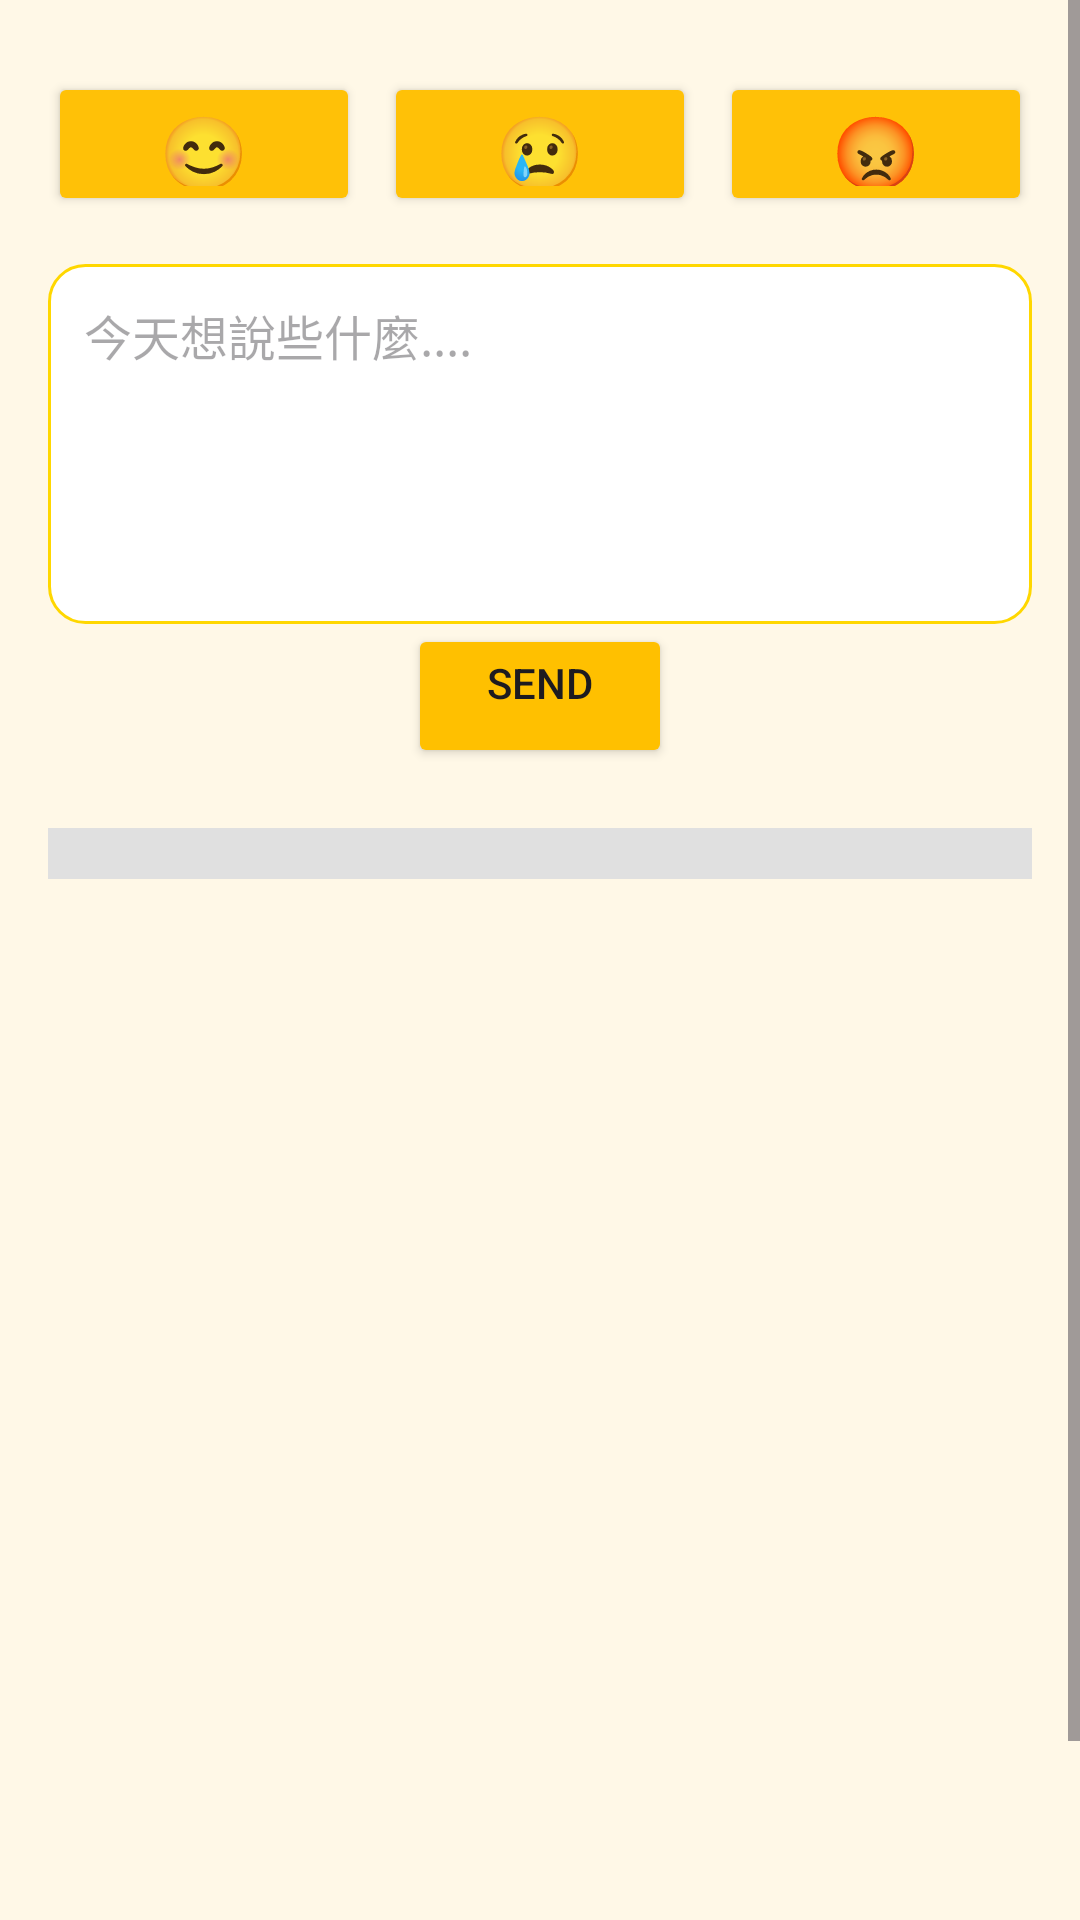

This screen was rendered from an Android layout file. Write that file and the resources it references.
<!-- AndroidManifest.xml: application theme Theme.Diary -->
<!-- res/layout/fragment_diary.xml -->
<?xml version="1.0" encoding="utf-8"?>
<FrameLayout xmlns:android="http://schemas.android.com/apk/res/android"
    xmlns:tools="http://schemas.android.com/tools"
    android:layout_width="match_parent"
    android:layout_height="match_parent"
    xmlns:app="http://schemas.android.com/apk/res-auto"
    tools:context=".DiaryFragment">


    
    
    <androidx.appcompat.widget.Toolbar
        android:id="@+id/toolbar"
        android:layout_width="0dp"
        android:layout_height="72dp"
        android:background="#FFD700"
        app:title="心情日記"
        app:titleTextColor="@android:color/white"
        app:titleTextAppearance="@style/Toolbar.TitleText"
        app:layout_constraintTop_toTopOf="parent"
        app:layout_constraintStart_toStartOf="parent"
        app:layout_constraintEnd_toEndOf="parent"
        app:popupTheme="@style/ThemeOverlay.AppCompat.Light" />
    <ScrollView
        android:layout_width="match_parent"
        android:layout_height="match_parent"
        android:background="#FFF8E7"
        android:fillViewport="true"
        android:scrollbars="vertical">


        <LinearLayout
            android:layout_width="match_parent"
            android:layout_height="wrap_content"
            android:orientation="vertical"
            android:padding="16dp">



            
            <LinearLayout
                android:id="@+id/moodSelector"
                android:layout_width="match_parent"
                android:layout_height="wrap_content"
                android:gravity="center"
                android:layout_marginTop="8dp"
                android:layout_marginBottom="16dp"
                android:weightSum="3"
                android:orientation="horizontal">

                <Button
                    android:id="@+id/btnHappy"
                    android:layout_width="0dp"
                    android:layout_height="48dp"
                    android:layout_weight="1"
                    android:backgroundTint="#FFC107"
                    android:text="😊"
                    android:textColor="#000000"
                    android:textSize="24sp" />

                <Button
                    android:id="@+id/btnSad"
                    android:layout_width="0dp"
                    android:layout_height="48dp"
                    android:layout_marginStart="8dp"
                    android:layout_weight="1"
                    android:backgroundTint="#FFC107"
                    android:text="😢"
                    android:textColor="#000000"
                    android:textSize="24sp" />

                <Button
                    android:id="@+id/btnAngry"
                    android:layout_width="0dp"
                    android:layout_height="48dp"
                    android:layout_marginStart="8dp"
                    android:layout_weight="1"
                    android:text="😡"
                    android:backgroundTint="#FFC107"
                    android:textSize="24sp" />
            </LinearLayout>

            

            
            <EditText
                android:id="@+id/etMoodNote"
                android:layout_width="match_parent"
                android:layout_height="120dp"
                android:background="@drawable/edit_text_background"
                android:gravity="top"
                android:hint="今天想說些什麼...."
                android:padding="12dp"
                android:textSize="16sp" />

            
            <Button
                android:id="@+id/btnSend"
                android:layout_width="wrap_content"
                android:layout_height="wrap_content"
                android:layout_gravity="center_horizontal"
                android:backgroundTint="#FFC000"
                android:gravity="center_horizontal"
                android:text="SEND" />

            <View
                android:layout_width="match_parent"
                android:layout_height="17dp"
                android:layout_marginTop="20dp"
                android:layout_marginBottom="12dp"
                android:background="#E0E0E0" />

            

            
            <androidx.recyclerview.widget.RecyclerView
                android:id="@+id/recyclerHistory"
                android:layout_width="match_parent"
                android:layout_height="385dp"
                android:nestedScrollingEnabled="false" />



        </LinearLayout>
    </ScrollView>
</FrameLayout>
<!-- resources referenced by this layout -->
<resources>
  <!-- drawable edit_text_background (drawable) -->
  <?xml version="1.0" encoding="utf-8"?>
  <shape xmlns:android="http://schemas.android.com/apk/res/android">
      <solid android:color="#FFFFFF"/>
      <stroke android:width="1dp" android:color="#FFD700"/>
      <corners android:radius="12dp"/>
  </shape>
  <style name="Toolbar.TitleText" parent="TextAppearance.Widget.AppCompat.Toolbar.Title">
          <item name="android:textSize">24sp</item> 
          <item name="android:fontFamily">sans-serif-medium</item> 
      </style>
  <style name="Theme.Diary" parent="Base.Theme.Diary" />
  <style name="Base.Theme.Diary" parent="Theme.Material3.Light.NoActionBar">
          <item name="colorPrimary">@color/purple_200</item>&gt;
      </style>
  <!-- not gathered from this repository: default colours our renderer supplied (Android Studio template values) -->
  <color name="purple_200">#FFBB86FC</color>
</resources>
